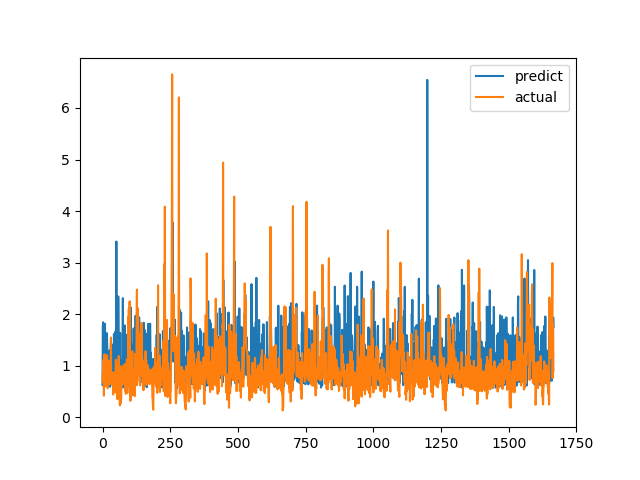

Values plotted in this chart, from the file beside it:
predict, actual
0.6243, 0.6915
1.748, 0.8558
1.843, 0.7094
1.107, 1.015
0.941, 1.116
1.022, 0.4183
1.438, 1.002
1.038, 1.219
0.9604, 1.143
1.813, 0.6528
1.152, 0.6747
0.9774, 0.601
0.6565, 0.6695
0.99, 0.6538
0.7897, 0.7814
0.7441, 1.206
1.632, 0.8469
1.399, 0.8286
1.232, 0.6482
0.6793, 0.5624
1.004, 0.7183
0.7216, 1.1
1.067, 0.9542
1.126, 0.729
1.195, 0.6694
0.6594, 0.8631
1.299, 0.6465
0.9325, 0.8223
0.591, 0.9236
0.9045, 0.8301
1.195, 1.067
1.437, 1.546
1.13, 0.6827
0.779, 0.6386
0.8472, 0.6464
1.41, 0.6881
0.7446, 0.7274
1.14, 0.65
0.9329, 0.8694
1.34, 0.4409
0.846, 0.4519
0.7582, 0.7575
1.614, 0.4952
1.537, 0.6851
1.121, 0.7244
1.28, 0.8654
0.7711, 0.74
1.066, 0.8071
1.665, 0.8204
0.892, 1.114
0.9186, 1.109
3.409, 0.4751
0.7629, 1.039
0.8696, 0.9458
1.041, 0.7878
0.7006, 0.3505
0.7772, 0.9368
0.7477, 0.9868
2.343, 0.647
1.747, 1.03
... 1,606 more rows
